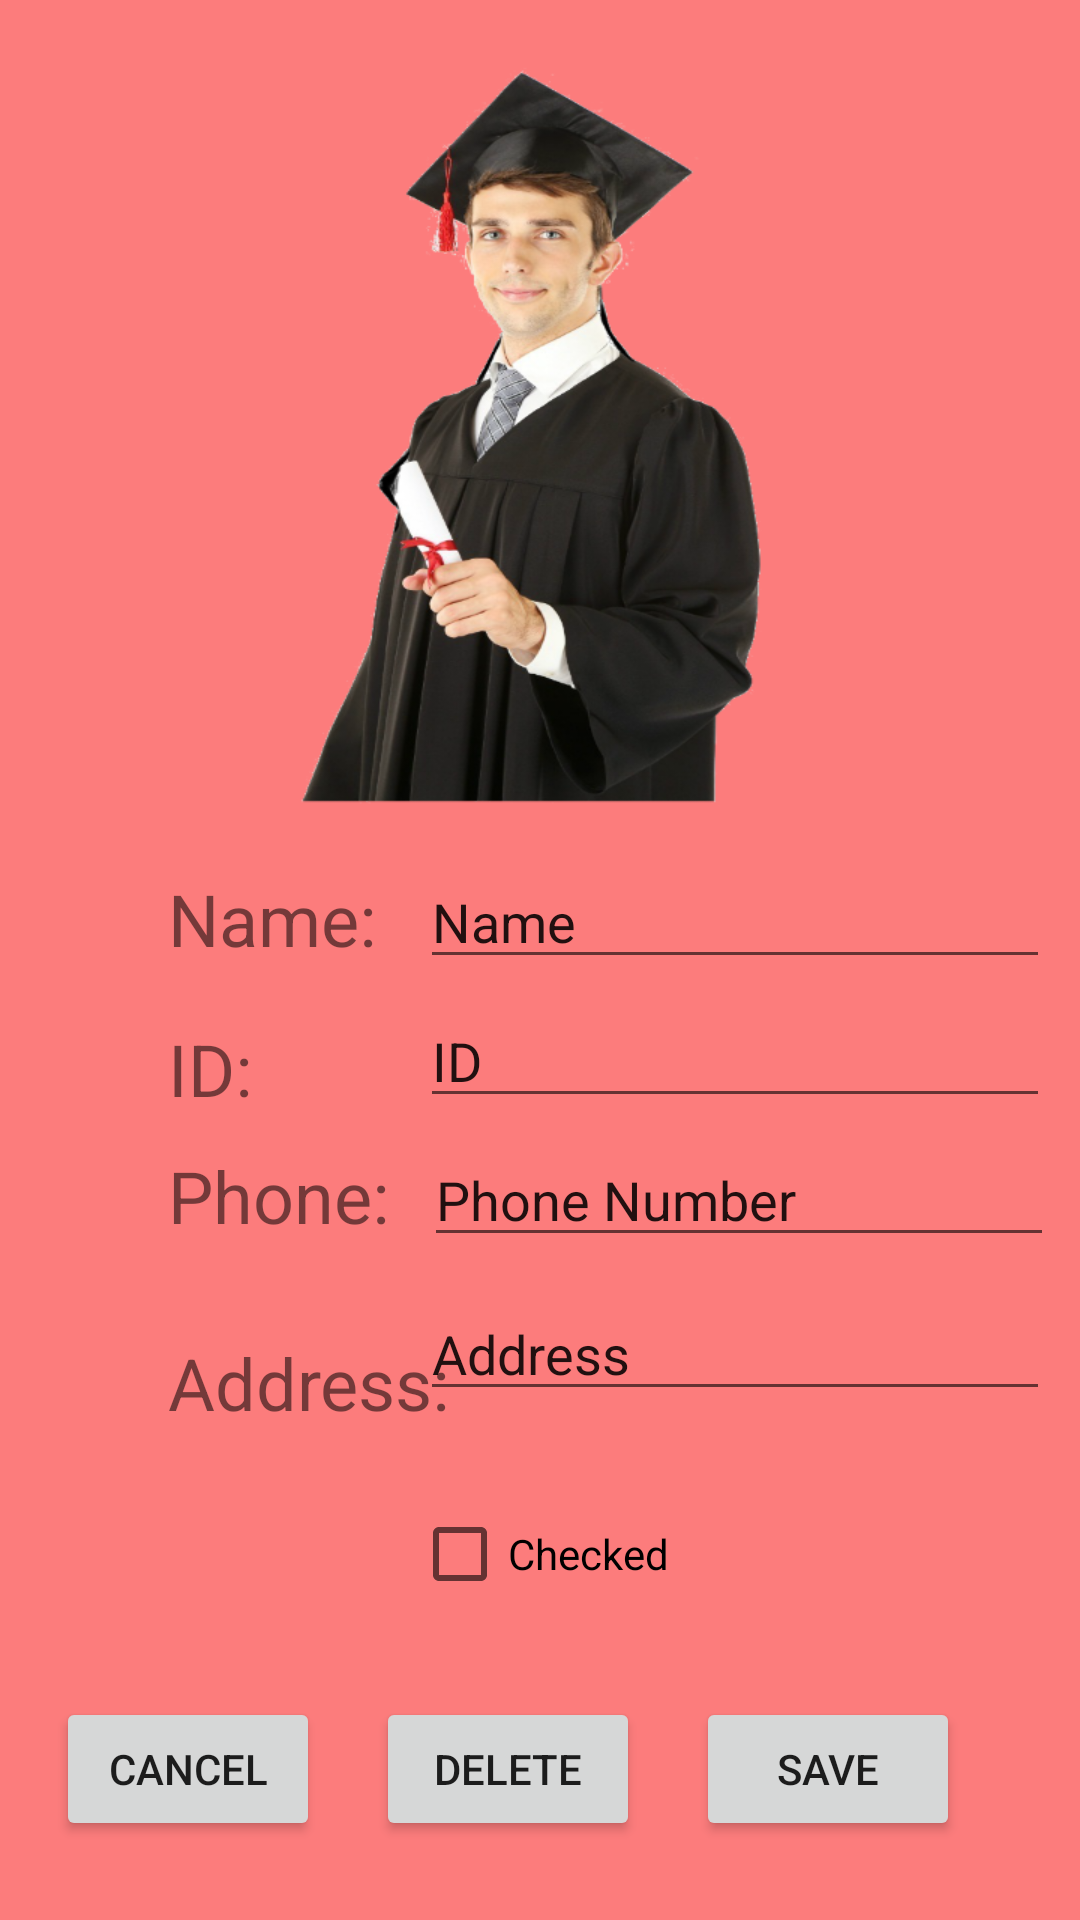

Write the Android layout XML for this screen, with the resource values it uses.
<!-- AndroidManifest.xml: application theme Theme.Mika_Jony_Student_List_Android -->
<!-- res/layout/activity_edit_student.xml -->
<?xml version="1.0" encoding="utf-8"?>
<androidx.constraintlayout.widget.ConstraintLayout xmlns:android="http://schemas.android.com/apk/res/android"
    xmlns:app="http://schemas.android.com/apk/res-auto"
    xmlns:tools="http://schemas.android.com/tools"
    android:layout_width="match_parent"
    android:layout_height="match_parent"
    tools:context=".StudentEditActivity"
    android:background="#83FA0000">>

    <ImageView
        android:id="@+id/student_details_img"
        android:layout_width="300dp"
        android:layout_height="250dp"
        android:layout_marginBottom="400dp"
        android:layout_marginTop="50dp"
        android:background="@drawable/student"
        app:layout_constraintBottom_toBottomOf="parent"
        app:layout_constraintEnd_toEndOf="parent"
        app:layout_constraintStart_toStartOf="parent"
        app:layout_constraintTop_toTopOf="parent" />

    <TextView
        android:id="@+id/student_edit_tv_name"
        android:layout_width="70dp"
        android:layout_height="40dp"
        android:layout_marginStart="56dp"
        android:layout_marginTop="20dp"
        android:text="Name:"
        android:textSize="24sp"
        app:layout_constraintStart_toStartOf="parent"
        app:layout_constraintTop_toBottomOf="@+id/student_details_img"
        tools:ignore="MissingConstraints" />

    <TextView
        android:id="@+id/student_edit_tv_ID"
        android:layout_width="wrap_content"
        android:layout_height="wrap_content"
        android:layout_marginStart="56dp"
        android:layout_marginTop="10dp"
        android:text="ID:"
        android:textSize="24sp"
        app:layout_constraintStart_toStartOf="parent"
        app:layout_constraintTop_toBottomOf="@+id/student_edit_tv_name" />

    <TextView
        android:id="@+id/student_edit_tv_phone"
        android:layout_width="wrap_content"
        android:layout_height="wrap_content"
        android:layout_marginStart="56dp"
        android:layout_marginTop="10dp"
        android:text="Phone:"
        android:textSize="24sp"
        app:layout_constraintStart_toStartOf="parent"
        app:layout_constraintTop_toBottomOf="@+id/student_edit_tv_ID" />

    <TextView
        android:id="@+id/student_edit_tv_address"
        android:layout_width="wrap_content"
        android:layout_height="wrap_content"
        android:layout_marginStart="56dp"
        android:layout_marginTop="30dp"
        android:text="Address: "
        android:textSize="24sp"
        app:layout_constraintStart_toStartOf="parent"
        app:layout_constraintTop_toBottomOf="@+id/student_edit_tv_phone" />

    <EditText
        android:id="@+id/student_edit_2nd_name"
        android:layout_width="wrap_content"
        android:layout_height="wrap_content"
        android:layout_marginStart="130dp"
        android:layout_marginTop="15dp"
        android:ems="10"
        android:inputType="textPersonName"
        android:text="Name"
        app:layout_constraintEnd_toEndOf="parent"
        app:layout_constraintStart_toStartOf="parent"
        app:layout_constraintTop_toBottomOf="@+id/student_details_img" />

    <EditText
        android:id="@+id/student_edit_2nd_id"
        android:layout_width="wrap_content"
        android:layout_height="wrap_content"
        android:layout_marginStart="130dp"
        android:layout_marginTop="5dp"
        android:ems="10"
        android:inputType="textPersonName"
        android:text="ID"
        app:layout_constraintEnd_toEndOf="parent"
        app:layout_constraintStart_toStartOf="parent"
        app:layout_constraintTop_toBottomOf="@+id/student_edit_2nd_name" />


    <EditText
        android:id="@+id/student_edit_2nd_phone"
        android:layout_width="wrap_content"
        android:layout_height="wrap_content"
        android:layout_marginStart="130dp"
        android:layout_marginTop="5dp"
        android:ems="10"
        android:inputType="textPersonName"
        android:text="Phone Number"
        app:layout_constraintEnd_toEndOf="parent"
        app:layout_constraintHorizontal_bias="0.564"
        app:layout_constraintStart_toStartOf="parent"
        app:layout_constraintTop_toBottomOf="@+id/student_edit_2nd_id" />

    <EditText
        android:id="@+id/student_edit_2nd_address"
        android:layout_width="wrap_content"
        android:layout_height="wrap_content"
        android:layout_marginStart="130dp"
        android:layout_marginTop="10dp"
        android:ems="10"
        android:inputType="textPersonName"
        android:text="Address"
        app:layout_constraintEnd_toEndOf="parent"
        app:layout_constraintHorizontal_bias="0.507"
        app:layout_constraintStart_toStartOf="parent"
        app:layout_constraintTop_toBottomOf="@+id/student_edit_2nd_phone" />

    <Button
        android:id="@+id/student_edit_cancel_btn"
        android:layout_width="wrap_content"
        android:layout_height="wrap_content"
        android:layout_marginTop="500dp"
        android:layout_marginBottom="20dp"
        android:text="cancel"
        app:layout_constraintBottom_toBottomOf="parent"
        app:layout_constraintEnd_toEndOf="@+id/student_edit_save_btn"
        app:layout_constraintEnd_toStartOf="@+id/student_edit_delete_btn"
        app:layout_constraintHorizontal_bias="0.5"
        app:layout_constraintStart_toStartOf="parent"
        app:layout_constraintTop_toTopOf="parent"
        app:layout_constraintVertical_bias="0.914" />

    <Button
        android:id="@+id/student_edit_save_btn"
        android:layout_width="wrap_content"
        android:layout_height="wrap_content"
        android:layout_marginStart="250dp"
        android:layout_marginTop="500dp"
        android:layout_marginRight="40dp"
        android:layout_marginBottom="20dp"
        android:text="Save"
        app:layout_constraintBottom_toBottomOf="parent"
        app:layout_constraintEnd_toEndOf="parent"
        app:layout_constraintHorizontal_bias="1.0"
        app:layout_constraintStart_toEndOf="@+id/student_edit_delete_btn"
        app:layout_constraintStart_toStartOf="parent"
        app:layout_constraintTop_toTopOf="parent"
        app:layout_constraintVertical_bias="0.914" />

    <Button
        android:id="@+id/student_edit_delete_btn"
        android:layout_width="wrap_content"
        android:layout_height="wrap_content"
        android:layout_marginTop="500dp"
        android:layout_marginBottom="20dp"
        android:text="Delete"
        app:layout_constraintBottom_toBottomOf="parent"
        app:layout_constraintEnd_toStartOf="@+id/student_edit_save_btn"
        app:layout_constraintHorizontal_bias="0.5"
        app:layout_constraintStart_toEndOf="@+id/student_edit_cancel_btn"
        app:layout_constraintTop_toTopOf="parent"
        app:layout_constraintVertical_bias="0.914" />

    <CheckBox
        android:id="@+id/student_edit_cb"
        android:layout_width="wrap_content"
        android:layout_height="wrap_content"
        android:layout_marginTop="200dp"
        android:clickable="true"
        android:text="Checked"
        app:layout_constraintBottom_toTopOf="@+id/student_edit_delete_btn"
        app:layout_constraintEnd_toEndOf="parent"
        app:layout_constraintStart_toStartOf="parent"
        app:layout_constraintTop_toBottomOf="@+id/student_details_img" />








</androidx.constraintlayout.widget.ConstraintLayout>
<!-- resources referenced by this layout -->
<resources>
  <!-- drawable student: png bitmap (drawable-v24, 212106 bytes) -->
  <style name="Theme.Mika_Jony_Student_List_Android" parent="Theme.MaterialComponents.DayNight.DarkActionBar">
          
          <item name="colorPrimary">@color/purple_500</item>
          <item name="colorPrimaryVariant">@color/purple_700</item>
          <item name="colorOnPrimary">@color/white</item>
          
          <item name="colorSecondary">@color/teal_200</item>
          <item name="colorSecondaryVariant">@color/teal_700</item>
          <item name="colorOnSecondary">@color/black</item>
          
          <item name="android:statusBarColor">?attr/colorPrimaryVariant</item>
          
      </style>
  <!-- not gathered from this repository: default colours our renderer supplied (Android Studio template values) -->
  <color name="purple_500">#FF6200EE</color>
  <color name="purple_700">#FF3700B3</color>
  <color name="teal_200">#FF03DAC5</color>
  <color name="teal_700">#FF018786</color>
  <color name="black">#FF000000</color>
  <color name="white">#FFFFFFFF</color>
</resources>
